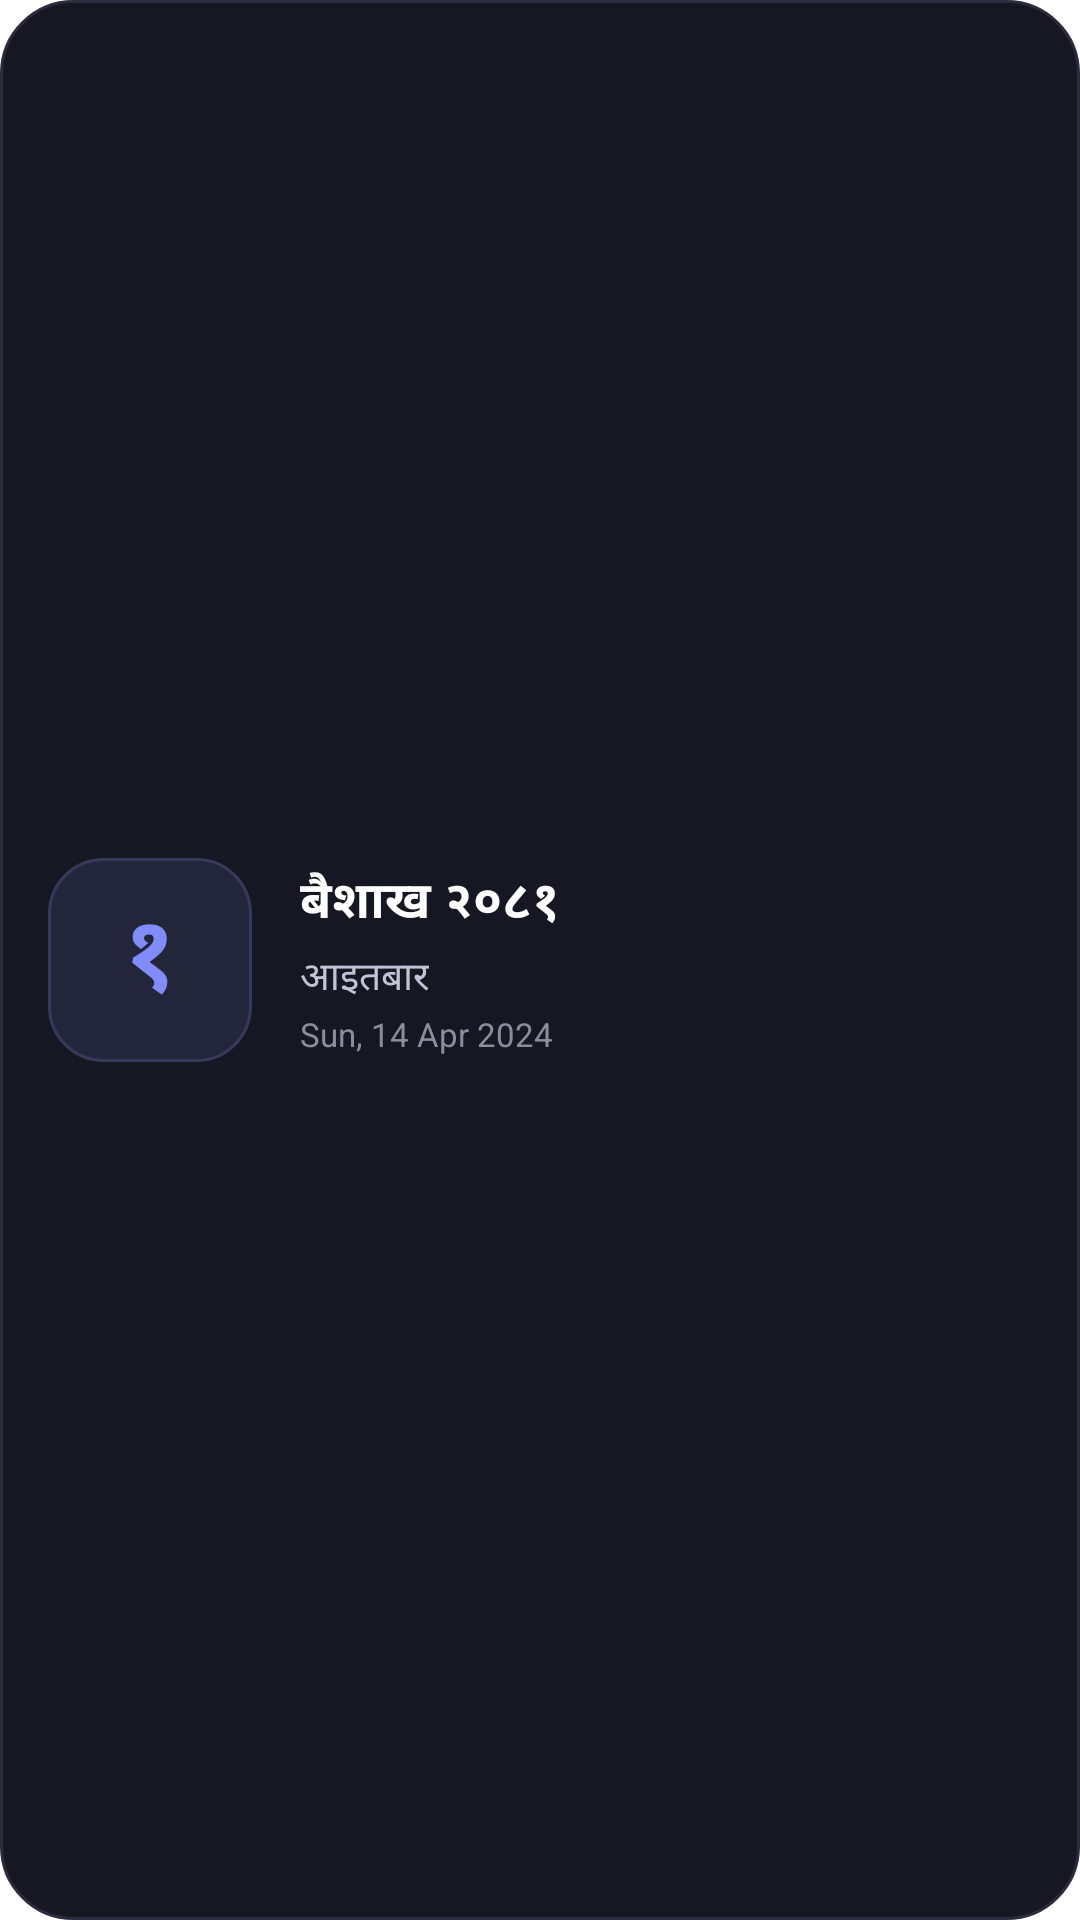

Layout XML and referenced resources for this Android screen:
<!-- AndroidManifest.xml: fallback theme Theme.MaterialComponents.DayNight.NoActionBar -->
<!-- res/layout/widget_nepali_date.xml -->
<?xml version="1.0" encoding="utf-8"?>
<LinearLayout xmlns:android="http://schemas.android.com/apk/res/android"
    android:id="@+id/widget_root"
    android:layout_width="match_parent"
    android:layout_height="match_parent"
    android:orientation="horizontal"
    android:gravity="center_vertical"
    android:background="@drawable/widget_bg_dark"
    android:padding="16dp">

    <LinearLayout
        android:id="@+id/widget_day_container"
        android:layout_width="68dp"
        android:layout_height="68dp"
        android:background="@drawable/widget_day_badge"
        android:gravity="center"
        android:orientation="vertical">

        <TextView
            android:id="@+id/widget_bs_day"
            android:layout_width="wrap_content"
            android:layout_height="wrap_content"
            android:textColor="#818CF8"
            android:textSize="32sp"
            android:textStyle="bold"
            android:includeFontPadding="false"
            android:gravity="center"
            android:text="१" />
    </LinearLayout>

    <LinearLayout
        android:layout_width="0dp"
        android:layout_height="wrap_content"
        android:layout_weight="1"
        android:layout_marginStart="16dp"
        android:orientation="vertical">

        <TextView
            android:id="@+id/widget_bs_month_year"
            android:layout_width="wrap_content"
            android:layout_height="wrap_content"
            android:textColor="#FFFFFF"
            android:textSize="17sp"
            android:textStyle="bold"
            android:maxLines="1"
            android:ellipsize="end"
            android:text="बैशाख २०८१" />

        <TextView
            android:id="@+id/widget_weekday"
            android:layout_width="wrap_content"
            android:layout_height="wrap_content"
            android:layout_marginTop="3dp"
            android:textColor="#C4C2D6"
            android:textSize="13sp"
            android:maxLines="1"
            android:ellipsize="end"
            android:text="आइतबार" />

        <TextView
            android:id="@+id/widget_ad_date"
            android:layout_width="wrap_content"
            android:layout_height="wrap_content"
            android:layout_marginTop="2dp"
            android:textColor="#8D8B9D"
            android:textSize="11sp"
            android:maxLines="1"
            android:ellipsize="end"
            android:text="Sun, 14 Apr 2024" />
    </LinearLayout>
</LinearLayout>
<!-- resources referenced by this layout -->
<resources>
  <!-- drawable widget_bg_dark (drawable) -->
  <?xml version="1.0" encoding="utf-8"?>
  <shape xmlns:android="http://schemas.android.com/apk/res/android"
      android:shape="rectangle">
      <solid android:color="#161722" />
      <corners android:radius="24dp" />
      <stroke
          android:width="1dp"
          android:color="#2A2C3E" />
  </shape>
  <!-- drawable widget_day_badge (drawable) -->
  <?xml version="1.0" encoding="utf-8"?>
  <shape xmlns:android="http://schemas.android.com/apk/res/android"
      android:shape="rectangle">
      <solid android:color="#23253B" />
      <corners android:radius="18dp" />
      <stroke
          android:width="1dp"
          android:color="#36395A" />
  </shape>
</resources>
